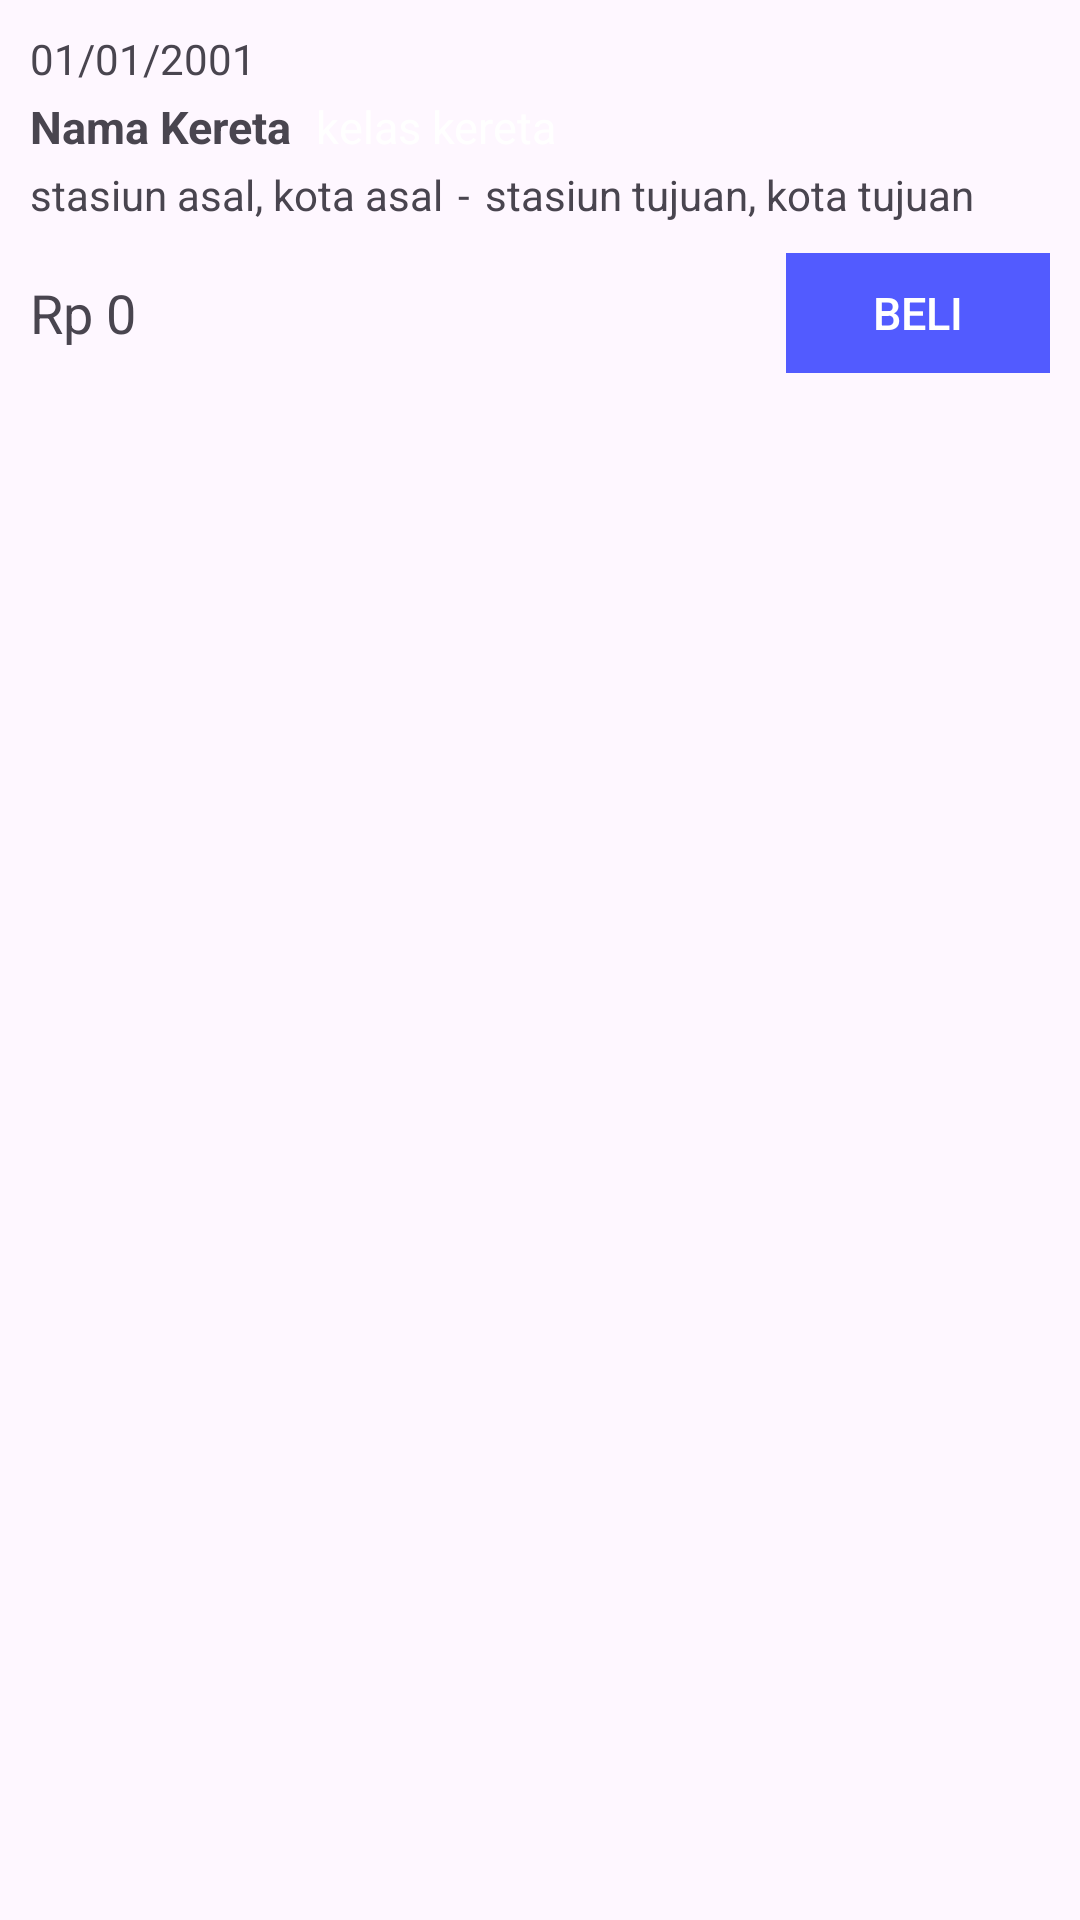

Android layout source for this screen:
<!-- AndroidManifest.xml: application theme Theme.Travel -->
<!-- res/layout/travel_item.xml -->
<?xml version="1.0" encoding="utf-8"?>
<androidx.constraintlayout.widget.ConstraintLayout xmlns:android="http://schemas.android.com/apk/res/android"
    android:layout_width="match_parent"
    android:layout_height="wrap_content"
    android:background="@drawable/custom_box"
    android:padding="10dp"
    android:layout_marginBottom="10dp"
    xmlns:app="http://schemas.android.com/apk/res-auto"
    >
    <TextView
        android:id="@+id/tgl_jalan"
        android:layout_width="wrap_content"
        android:layout_height="wrap_content"
        android:text="01/01/2001"
        app:layout_constraintTop_toTopOf="parent"
        app:layout_constraintStart_toStartOf="parent"
        />
    <LinearLayout
        android:id="@+id/kereta"
        android:layout_width="wrap_content"
        android:layout_height="wrap_content"
        android:orientation="horizontal"
        app:layout_constraintTop_toBottomOf="@id/tgl_jalan"
        app:layout_constraintStart_toStartOf="parent"
        >
        <TextView
            android:id="@+id/nama_kereta"
            android:layout_width="wrap_content"
            android:layout_height="wrap_content"
            android:text="Nama Kereta"
            android:textStyle="bold"
            android:textSize="15sp"
            android:layout_marginEnd="5dp"
            />
        <TextView
            android:id="@+id/kelas_kereta"
            android:layout_width="wrap_content"
            android:layout_height="wrap_content"
            android:text="kelas kereta"
            android:textSize="15sp"
            android:padding="3dp"
            android:textColor="@color/white"
            android:background="@drawable/custom_class1"
            />
    </LinearLayout>
    <LinearLayout
        android:id="@+id/ket_kota"
        android:layout_width="wrap_content"
        android:layout_height="wrap_content"
        android:orientation="horizontal"
        app:layout_constraintTop_toBottomOf="@id/kereta"
        app:layout_constraintBottom_toTopOf="@id/ket_harga"
        app:layout_constraintStart_toStartOf="parent"
        >
        <TextView
            android:id="@+id/stasiun_asal"
            android:layout_width="wrap_content"
            android:layout_height="wrap_content"
            android:text="stasiun asal"
            />
        <TextView
            android:layout_width="wrap_content"
            android:layout_height="wrap_content"
            android:text=", "
            />
        <TextView
            android:id="@+id/kota_asal"
            android:layout_width="wrap_content"
            android:layout_height="wrap_content"
            android:text="kota asal"
            />
        <TextView
            android:layout_width="wrap_content"
            android:layout_height="wrap_content"
            android:text="-"
            android:layout_marginStart="5dp"
            />
        <TextView
            android:id="@+id/stasiun_tujuan"
            android:layout_width="wrap_content"
            android:layout_height="wrap_content"
            android:text="stasiun tujuan"
            android:layout_marginStart="5dp"
            />
        <TextView
            android:layout_width="wrap_content"
            android:layout_height="wrap_content"
            android:text=", "
            />
        <TextView
            android:id="@+id/kota_tujuan"
            android:layout_width="wrap_content"
            android:layout_height="wrap_content"
            android:text="kota tujuan"
            />
    </LinearLayout>
    <LinearLayout
        android:id="@+id/ket_harga"
        android:layout_width="match_parent"
        android:layout_height="wrap_content"
        android:orientation="horizontal"
        android:layout_marginTop="10dp"
        app:layout_constraintTop_toBottomOf="@id/ket_kota"
        app:layout_constraintStart_toStartOf="parent"
        >
        <TextView
            android:id="@+id/price"
            android:layout_width="wrap_content"
            android:layout_height="wrap_content"
            android:text="Rp 0"
            android:textSize="18sp"
            android:layout_gravity="center_vertical"
            />
        <View
            android:layout_width="0dp"
            android:layout_height="match_parent"
            android:layout_weight="1"
            />
        <LinearLayout
            android:layout_width="wrap_content"
            android:layout_height="wrap_content"
            android:layout_gravity="end"
            android:orientation="horizontal"
            >










            <ToggleButton
                android:id="@+id/btn_buy"
                android:layout_width="wrap_content"
                android:layout_height="40dp"
                android:background="@color/blue"
                android:textOff="Beli"
                android:textOn="Batal"
                android:textSize="15sp"
                android:textColor="@color/white"
                android:layout_gravity="center_horizontal"
                />
        </LinearLayout>

    </LinearLayout>

</androidx.constraintlayout.widget.ConstraintLayout>
<!-- resources referenced by this layout -->
<resources>
  <color name="blue">#525BFF</color>
  <color name="white">#FFFFFFFF</color>
  <!-- drawable custom_class1 (drawable) -->
  <?xml version="1.0" encoding="utf-8"?>
  <shape android:shape="rectangle" xmlns:android="http://schemas.android.com/apk/res/android">
      <solid android:color="@color/dark_blue" />
      <corners android:radius="5dp" />
  </shape>
  <!-- drawable toggle_selector (drawable) -->
  <?xml version="1.0" encoding="utf-8"?>
  <selector xmlns:android="http://schemas.android.com/apk/res/android">
      <item android:drawable="@drawable/edt_form" android:state_checked="false"/>
      <item android:drawable="@drawable/edt_form_two" android:state_checked="true"/>
  </selector>
  <style name="Theme.Travel" parent="Base.Theme.Travel" />
  <!-- drawable edt_form (drawable) -->
  <?xml version="1.0" encoding="utf-8"?>
  <shape android:shape="rectangle" xmlns:android="http://schemas.android.com/apk/res/android">
      <solid
          android:color="@color/grey"
          />
  
      <corners        android:radius="15dp"
          />
  </shape>
  <!-- drawable edt_form_two (drawable) -->
  <?xml version="1.0" encoding="utf-8"?>
  <shape android:shape="rectangle" xmlns:android="http://schemas.android.com/apk/res/android">
      <solid
          android:color="@color/dark_grey"
          />
  
      <corners        android:radius="15dp"
          />
  </shape>
  <style name="Base.Theme.Travel" parent="Theme.Material3.DayNight.NoActionBar">
          
           <item name="colorPrimary">@color/blue</item>
      </style>
  <color name="grey">#EDEDED</color>
  <color name="dark_grey">#828282</color>
</resources>
